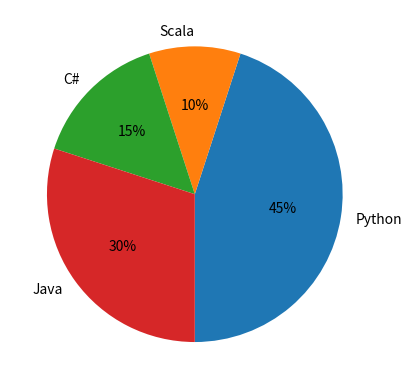

Generate this figure with matplotlib:
import matplotlib.pyplot as pyplot

labels = 'Python', 'Scala', 'C#', 'Java'
sizes = [45, 10, 15, 30]

pyplot.pie(sizes, labels=labels, autopct='%1.f%%', startangle=270)

pyplot.show()
